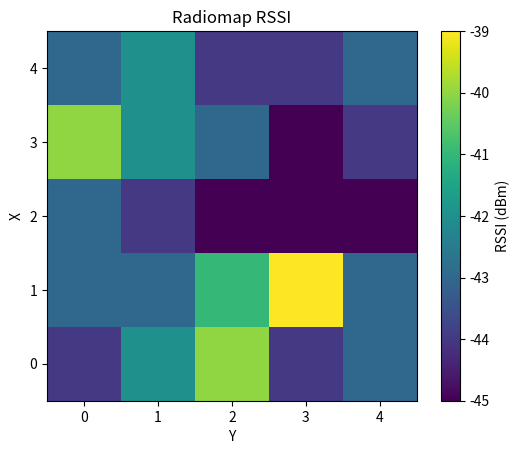
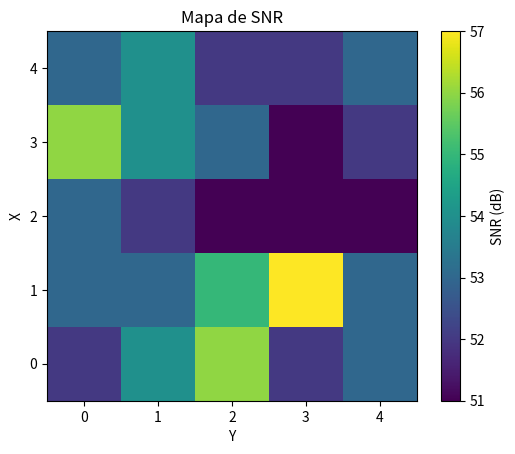
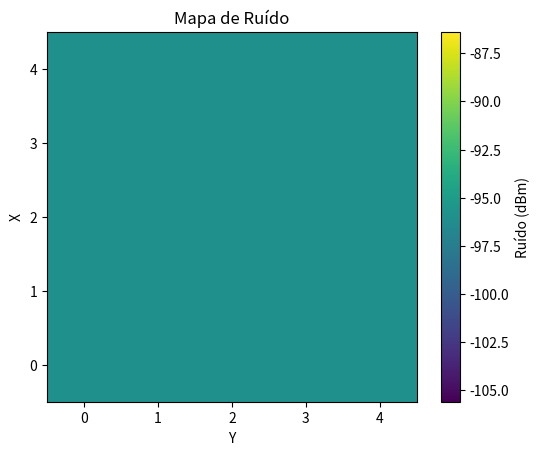
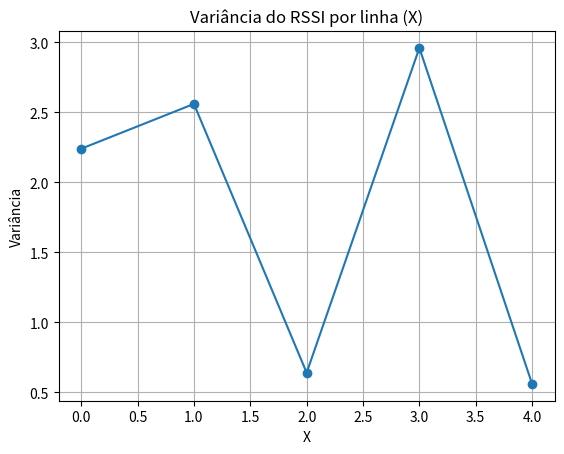
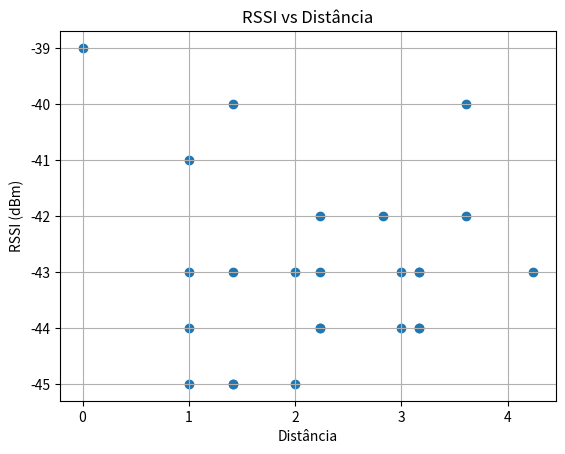

Here is the Python script that generated these plots, in order:
import numpy as np
import matplotlib.pyplot as plt

# iw dev wlan0 scan
import numpy as np
import matplotlib.pyplot as plt
from datetime import datetime

dados = [
    {'x':0,'y':0,'rssi_dbm':-44,'ruido_dbm':-96,'snr_db':52,'frequencia_mhz':5500,'bssid':'ac:b3:b5:f9:0e:58','timestamp':datetime.fromisoformat('2026-01-08 00:09:26.587330')},
    {'x':0,'y':1,'rssi_dbm':-42,'ruido_dbm':-96,'snr_db':54,'frequencia_mhz':5500,'bssid':'ac:b3:b5:f9:0e:58','timestamp':datetime.fromisoformat('2026-01-08 00:09:27.293347')},
    {'x':0,'y':2,'rssi_dbm':-40,'ruido_dbm':-96,'snr_db':56,'frequencia_mhz':5500,'bssid':'ac:b3:b5:f9:0e:58','timestamp':datetime.fromisoformat('2026-01-08 00:09:27.509682')},
    {'x':0,'y':3,'rssi_dbm':-44,'ruido_dbm':-96,'snr_db':52,'frequencia_mhz':5500,'bssid':'ac:b3:b5:f9:0e:58','timestamp':datetime.fromisoformat('2026-01-08 00:09:27.725087')},
    {'x':0,'y':4,'rssi_dbm':-43,'ruido_dbm':-96,'snr_db':53,'frequencia_mhz':5500,'bssid':'ac:b3:b5:f9:0e:58','timestamp':datetime.fromisoformat('2026-01-08 00:09:27.915441')},

    {'x':1,'y':0,'rssi_dbm':-43,'ruido_dbm':-96,'snr_db':53,'frequencia_mhz':5500,'bssid':'ac:b3:b5:f9:0e:58','timestamp':datetime.fromisoformat('2026-01-08 00:09:28.102400')},
    {'x':1,'y':1,'rssi_dbm':-43,'ruido_dbm':-96,'snr_db':53,'frequencia_mhz':5500,'bssid':'ac:b3:b5:f9:0e:58','timestamp':datetime.fromisoformat('2026-01-08 00:09:28.301791')},
    {'x':1,'y':2,'rssi_dbm':-41,'ruido_dbm':-96,'snr_db':55,'frequencia_mhz':5500,'bssid':'ac:b3:b5:f9:0e:58','timestamp':datetime.fromisoformat('2026-01-08 00:09:28.497943')},
    {'x':1,'y':3,'rssi_dbm':-39,'ruido_dbm':-96,'snr_db':57,'frequencia_mhz':5500,'bssid':'ac:b3:b5:f9:0e:58','timestamp':datetime.fromisoformat('2026-01-08 00:09:28.698979')},
    {'x':1,'y':4,'rssi_dbm':-43,'ruido_dbm':-96,'snr_db':53,'frequencia_mhz':5500,'bssid':'ac:b3:b5:f9:0e:58','timestamp':datetime.fromisoformat('2026-01-08 00:09:28.883454')},

    {'x':2,'y':0,'rssi_dbm':-43,'ruido_dbm':-96,'snr_db':53,'frequencia_mhz':5500,'bssid':'ac:b3:b5:f9:0e:58','timestamp':datetime.fromisoformat('2026-01-08 00:09:29.079460')},
    {'x':2,'y':1,'rssi_dbm':-44,'ruido_dbm':-96,'snr_db':52,'frequencia_mhz':5500,'bssid':'ac:b3:b5:f9:0e:58','timestamp':datetime.fromisoformat('2026-01-08 00:09:29.264564')},
    {'x':2,'y':2,'rssi_dbm':-45,'ruido_dbm':-96,'snr_db':51,'frequencia_mhz':5500,'bssid':'ac:b3:b5:f9:0e:58','timestamp':datetime.fromisoformat('2026-01-08 00:09:29.456731')},
    {'x':2,'y':3,'rssi_dbm':-45,'ruido_dbm':-96,'snr_db':51,'frequencia_mhz':5500,'bssid':'ac:b3:b5:f9:0e:58','timestamp':datetime.fromisoformat('2026-01-08 00:09:29.644360')},
    {'x':2,'y':4,'rssi_dbm':-45,'ruido_dbm':-96,'snr_db':51,'frequencia_mhz':5500,'bssid':'ac:b3:b5:f9:0e:58','timestamp':datetime.fromisoformat('2026-01-08 00:09:29.827686')},

    {'x':3,'y':0,'rssi_dbm':-40,'ruido_dbm':-96,'snr_db':56,'frequencia_mhz':5500,'bssid':'ac:b3:b5:f9:0e:58','timestamp':datetime.fromisoformat('2026-01-08 00:09:30.024787')},
    {'x':3,'y':1,'rssi_dbm':-42,'ruido_dbm':-96,'snr_db':54,'frequencia_mhz':5500,'bssid':'ac:b3:b5:f9:0e:58','timestamp':datetime.fromisoformat('2026-01-08 00:09:30.221561')},
    {'x':3,'y':2,'rssi_dbm':-43,'ruido_dbm':-96,'snr_db':53,'frequencia_mhz':5500,'bssid':'ac:b3:b5:f9:0e:58','timestamp':datetime.fromisoformat('2026-01-08 00:09:30.420955')},
    {'x':3,'y':3,'rssi_dbm':-45,'ruido_dbm':-96,'snr_db':51,'frequencia_mhz':5500,'bssid':'ac:b3:b5:f9:0e:58','timestamp':datetime.fromisoformat('2026-01-08 00:09:30.620355')},
    {'x':3,'y':4,'rssi_dbm':-44,'ruido_dbm':-96,'snr_db':52,'frequencia_mhz':5500,'bssid':'ac:b3:b5:f9:0e:58','timestamp':datetime.fromisoformat('2026-01-08 00:09:30.829650')},

    {'x':4,'y':0,'rssi_dbm':-43,'ruido_dbm':-96,'snr_db':53,'frequencia_mhz':5500,'bssid':'ac:b3:b5:f9:0e:58','timestamp':datetime.fromisoformat('2026-01-08 00:09:31.051370')},
    {'x':4,'y':1,'rssi_dbm':-42,'ruido_dbm':-96,'snr_db':54,'frequencia_mhz':5500,'bssid':'ac:b3:b5:f9:0e:58','timestamp':datetime.fromisoformat('2026-01-08 00:09:31.253480')},
    {'x':4,'y':2,'rssi_dbm':-44,'ruido_dbm':-96,'snr_db':52,'frequencia_mhz':5500,'bssid':'ac:b3:b5:f9:0e:58','timestamp':datetime.fromisoformat('2026-01-08 00:09:31.459336')},
    {'x':4,'y':3,'rssi_dbm':-44,'ruido_dbm':-96,'snr_db':52,'frequencia_mhz':5500,'bssid':'ac:b3:b5:f9:0e:58','timestamp':datetime.fromisoformat('2026-01-08 00:09:31.652666')},
    {'x':4,'y':4,'rssi_dbm':-43,'ruido_dbm':-96,'snr_db':53,'frequencia_mhz':5500,'bssid':'ac:b3:b5:f9:0e:58','timestamp':datetime.fromisoformat('2026-01-08 00:09:31.853527')},
]

xs = [d['x'] for d in dados]
ys = [d['y'] for d in dados]

max_x, max_y = max(xs), max(ys)

rssi = np.zeros((max_x+1, max_y+1))
noise = np.zeros_like(rssi)
snr = np.zeros_like(rssi)

for d in dados:
    x, y = d['x'], d['y']
    rssi[x,y] = d['rssi_dbm']
    noise[x,y] = d['ruido_dbm']
    snr[x,y] = d['snr_db']

plt.figure()
plt.imshow(rssi, origin='lower')
plt.colorbar(label='RSSI (dBm)')
plt.title('Radiomap RSSI')
plt.xlabel('Y')
plt.ylabel('X')
plt.show()

plt.figure()
plt.imshow(snr, origin='lower')
plt.colorbar(label='SNR (dB)')
plt.title('Mapa de SNR')
plt.xlabel('Y')
plt.ylabel('X')
plt.show()

plt.figure()
plt.imshow(noise, origin='lower')
plt.colorbar(label='Ruído (dBm)')
plt.title('Mapa de Ruído')
plt.xlabel('Y')
plt.ylabel('X')
plt.show()

variancia = np.var(rssi, axis=1)

plt.figure()
plt.plot(variancia, marker='o')
plt.title('Variância do RSSI por linha (X)')
plt.xlabel('X')
plt.ylabel('Variância')
plt.grid(True)
plt.show()

roteador_x, roteador_y = 1, 3

distancias = []
rssi_vals = []

for d in dados:
    dx = d['x'] - roteador_x
    dy = d['y'] - roteador_y
    distancias.append((dx**2 + dy**2)**0.5)
    rssi_vals.append(d['rssi_dbm'])

plt.figure()
plt.scatter(distancias, rssi_vals)
plt.xlabel('Distância')
plt.ylabel('RSSI (dBm)')
plt.title('RSSI vs Distância')
plt.grid(True)
plt.show()
